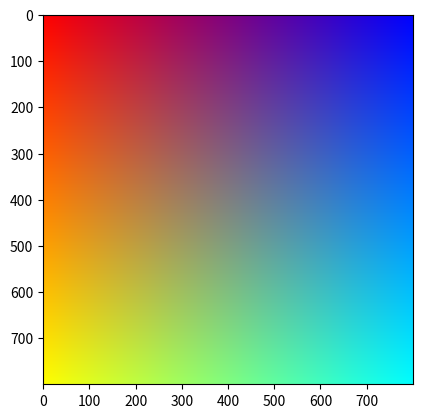

Generate this figure with matplotlib:
import numpy as np
import matplotlib.pyplot as plt

class Spectrum:
    def __init__(self, resolution):
        self.resolution = resolution

    def draw(self):
        #creating red color vector for one row
        vRed = np.arange(1.0, 0.0, -1 / self.resolution)
        #tileing it for (we have row of number of resolution
        vRed = np.tile(vRed, self.resolution)
        #reshaping in [resolution^2, 1]
        vRed = np.reshape(vRed, [self.resolution * self.resolution, 1])

        #same as red only increasing arange (blue depends also on the row)
        vBlue = np.arange(0.0, 1.0, 1 / self.resolution)
        vBlue = np.tile(vBlue, self.resolution)
        vBlue = np.reshape(vBlue, [self.resolution * self.resolution, 1])

        #green depends on the colom -> need for sort
        vGreen = np.arange(0.0, 1.0, 1 / self.resolution)
        vGreen = np.arange(0.0, 1.0, 1 / self.resolution)
        vGreen = np.tile(vGreen, self.resolution)
        vGreen.sort()
        #after sort is resolution times the same color value in the array (or the same color in each row)
        vGreen = np.reshape(vGreen, [self.resolution * self.resolution, 1])

        #for RGB color first stack Green to Red
        vRG         = np.hstack((vRed, vGreen))
        #then Blue to RedGreen
        self.vRGB   = np.hstack((vRG, vBlue))
        #shaping it in form of [resolution, resolution, 3(RGB)] (form requested from imshow)
        self.vRGB   = np.reshape(self.vRGB, [self.resolution, self.resolution, 3])

    def show(self):
        plt.imshow(self.vRGB)


if __name__ == '__main__':
    colorSpec = Spectrum(800)
    colorSpec.draw()
    colorSpec.show()